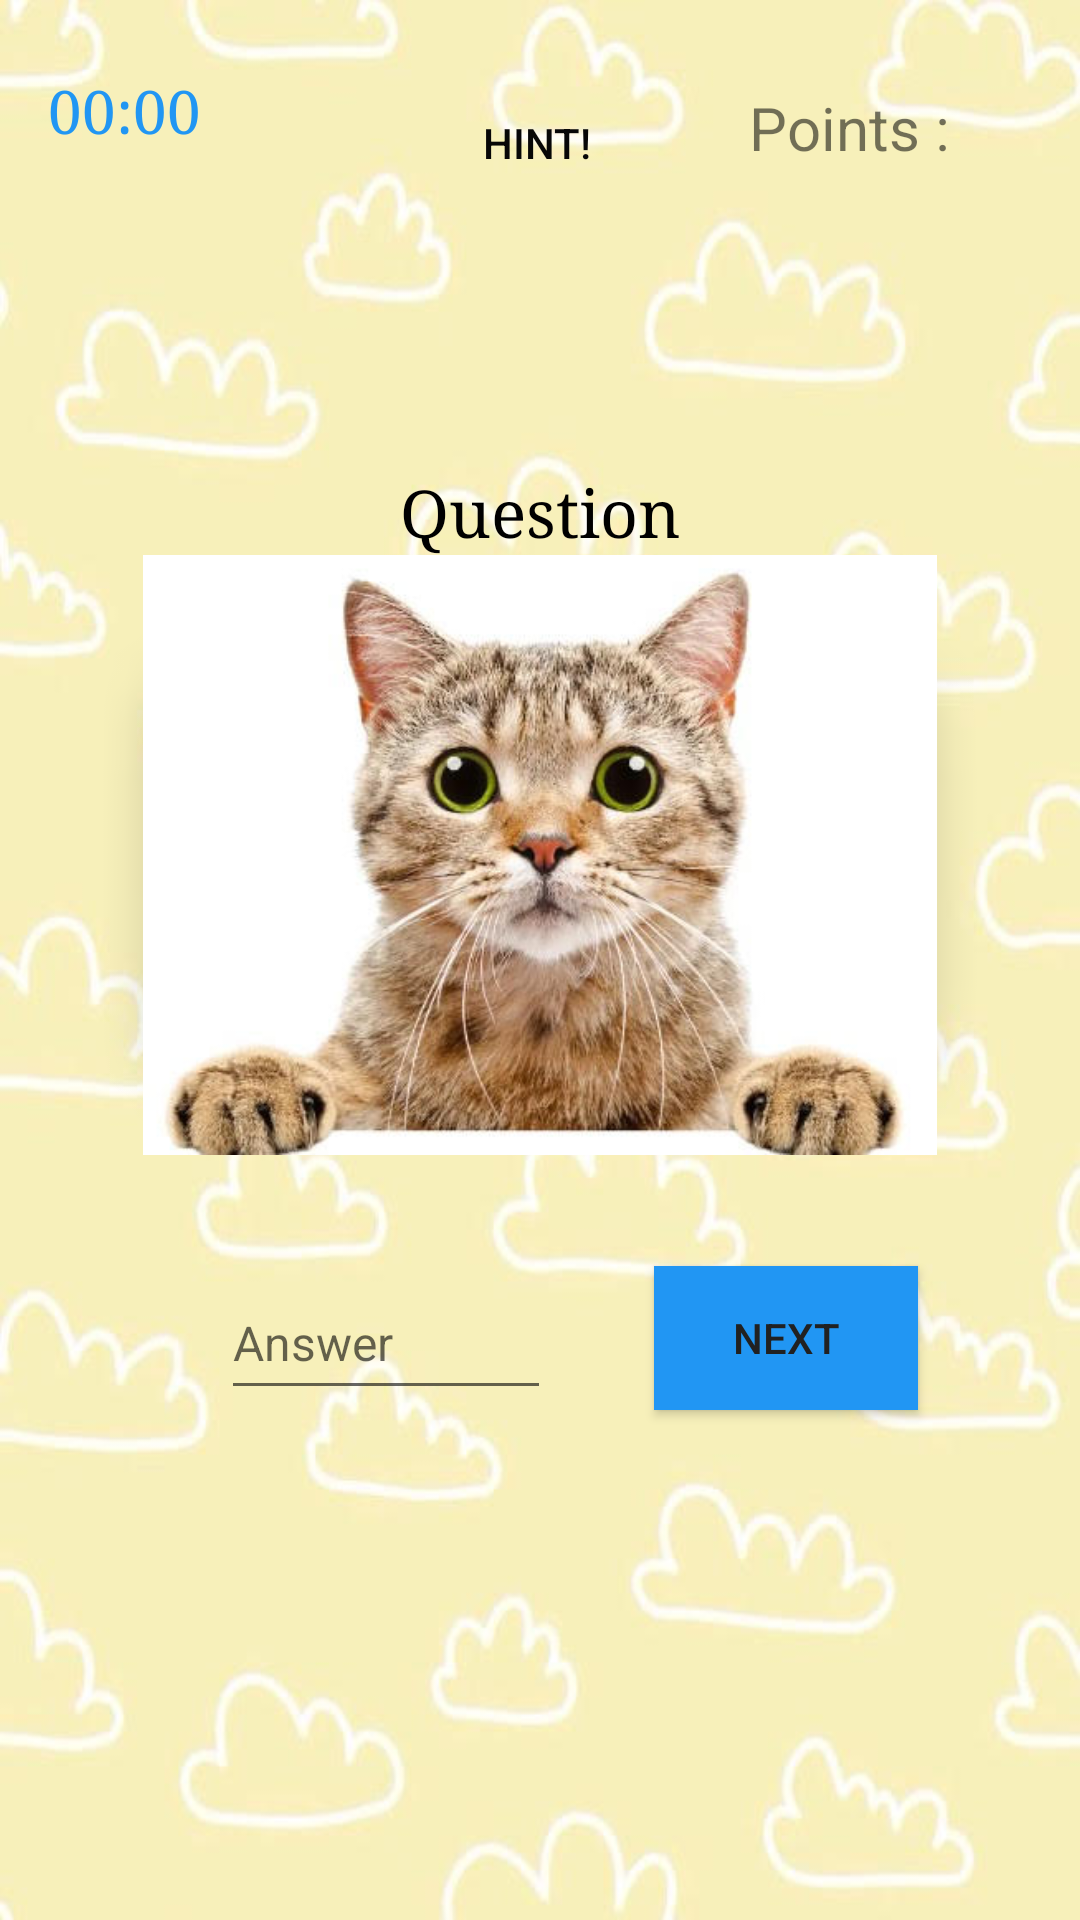

This screen was rendered from an Android layout file. Write that file and the resources it references.
<!-- AndroidManifest.xml: application theme Theme.CardMatcher -->
<!-- res/layout/activity_questions.xml -->
<?xml version="1.0" encoding="utf-8"?>
<androidx.constraintlayout.widget.ConstraintLayout xmlns:android="http://schemas.android.com/apk/res/android"
    xmlns:app="http://schemas.android.com/apk/res-auto"
    xmlns:tools="http://schemas.android.com/tools"
    android:orientation="vertical"
    android:layout_width="match_parent"
    android:layout_height="match_parent"
    android:background="@drawable/ic_back"
    android:gravity="center"
    android:padding="16dp"
    >

    <TextView
        android:id="@+id/tvPoints"
        android:layout_width="wrap_content"
        android:layout_height="wrap_content"
        android:layout_alignParentTop="true"
        android:layout_alignParentEnd="true"
        android:text="Points : "
        android:textSize="20sp"
        app:layout_constraintBottom_toTopOf="@+id/tvQuestion"
        app:layout_constraintEnd_toEndOf="parent"

        app:layout_constraintHorizontal_bias="0.542"
        app:layout_constraintStart_toEndOf="@+id/button_hint"
        app:layout_constraintTop_toTopOf="parent"
        app:layout_constraintVertical_bias="0.114" />

    <Chronometer
        android:id="@+id/timer_fb"
        android:layout_width="113dp"
        android:layout_height="50dp"
        android:fontFamily="serif"
        android:textColor="#2196f3"
        android:textSize="20sp"
        app:layout_constraintBottom_toBottomOf="parent"
        app:layout_constraintEnd_toEndOf="parent"
        app:layout_constraintHorizontal_bias="0.0"
        app:layout_constraintStart_toStartOf="parent"
        app:layout_constraintTop_toTopOf="parent"
        app:layout_constraintVertical_bias="0.014" />

    <TextView
        android:id="@+id/tvQuestion"
        android:layout_width="match_parent"
        android:layout_height="wrap_content"
        android:layout_alignParentTop="true"
        android:layout_centerHorizontal="true"
        android:fontFamily="serif"
        android:gravity="center"
        android:text="Question"
        android:textColor="@color/black"
        android:textSize="22sp"
        app:layout_constraintBottom_toTopOf="@+id/ivShowImage"
        app:layout_constraintEnd_toEndOf="parent"
        app:layout_constraintHorizontal_bias="0.781"

        app:layout_constraintStart_toStartOf="parent" />

    <ImageView
        android:id="@+id/ivShowImage"
        android:layout_width="300dp"
        android:layout_height="200dp"
        android:layout_centerHorizontal="true"
        android:background="@android:drawable/checkbox_off_background"
        app:layout_constraintBottom_toBottomOf="parent"
        app:layout_constraintEnd_toEndOf="parent"
        app:layout_constraintHorizontal_bias="0.495"
        app:layout_constraintStart_toStartOf="parent"
        app:layout_constraintTop_toTopOf="parent"
        app:layout_constraintVertical_bias="0.414"
        app:srcCompat="@drawable/ic_cat"></ImageView>

    <EditText
        android:id="@+id/et_answer"
        android:layout_width="110dp"
        android:layout_height="wrap_content"
        android:layout_alignParentStart="true"
        android:layout_alignParentBottom="true"
        android:ems="10"
        android:hint="@string/answer"
        android:minHeight="48dp"
        android:text=""
        android:textSize="16sp"
        app:layout_constraintBottom_toBottomOf="parent"
        app:layout_constraintEnd_toEndOf="parent"
        app:layout_constraintHorizontal_bias="0.264"
        app:layout_constraintStart_toStartOf="parent"
        app:layout_constraintTop_toBottomOf="@+id/tvQuestion"
        app:layout_constraintVertical_bias="0.606"
        tools:ignore="InvalidId"></EditText>

    <Button
        android:id="@+id/bt_next"
        android:layout_width="wrap_content"
        android:layout_height="wrap_content"
        android:layout_alignParentTop="true"
        android:layout_alignParentEnd="true"
        android:background="#2196f3"
        android:gravity="center"
        android:onClick="nextQuestion"
        android:paddingLeft="20dp"
        android:paddingRight="20dp"
        android:text="Next"
        android:textColor="#212121"
        android:textSize="14sp"
        app:backgroundTint="@null"
        app:layout_constraintBottom_toBottomOf="@+id/et_answer"
        app:layout_constraintEnd_toEndOf="parent"
        app:layout_constraintHorizontal_bias="0.476"
        app:layout_constraintStart_toEndOf="@+id/et_answer"
        app:layout_constraintTop_toBottomOf="@+id/tvQuestion"
        app:layout_constraintVertical_bias="1.0" />

    <Button
        android:id="@+id/button_hint"
        android:layout_width="wrap_content"
        android:layout_height="wrap_content"
        android:background="#00FFFFFF"
        android:text="Hint!"
        android:textColor="#070707"
        app:layout_constraintBottom_toTopOf="@+id/tvQuestion"
        app:layout_constraintEnd_toEndOf="parent"
        app:layout_constraintHorizontal_bias="0.046"
        app:layout_constraintStart_toEndOf="@+id/timer_fb"
        app:layout_constraintTop_toTopOf="parent"
        app:layout_constraintVertical_bias="0.082" />

</androidx.constraintlayout.widget.ConstraintLayout>
<!-- resources referenced by this layout -->
<resources>
  <color name="black">#FF000000</color>
  <!-- drawable ic_back: jpg bitmap (drawable-v24, 29829 bytes) -->
  <!-- drawable ic_cat: jpg bitmap (drawable-v24, 32316 bytes) -->
  <string name="answer">Answer</string>
  <style name="Theme.CardMatcher" parent="Theme.MaterialComponents.DayNight.DarkActionBar">
          
          <item name="colorPrimary">#C802786D</item>
          <item name="colorPrimaryVariant">#C802786D</item>
          <item name="colorOnPrimary">@color/white</item>
          
          <item name="colorSecondary">@color/teal_200</item>
          <item name="colorSecondaryVariant">@color/teal_700</item>
          <item name="colorOnSecondary">#502D16</item>
          
          <item name="android:statusBarColor" tools:targetApi="l">?attr/colorPrimaryVariant</item>
          
      </style>
  <color name="white">#FFFFFFFF</color>
  <color name="teal_200">#FF03DAC5</color>
  <color name="teal_700">#FF018786</color>
</resources>
